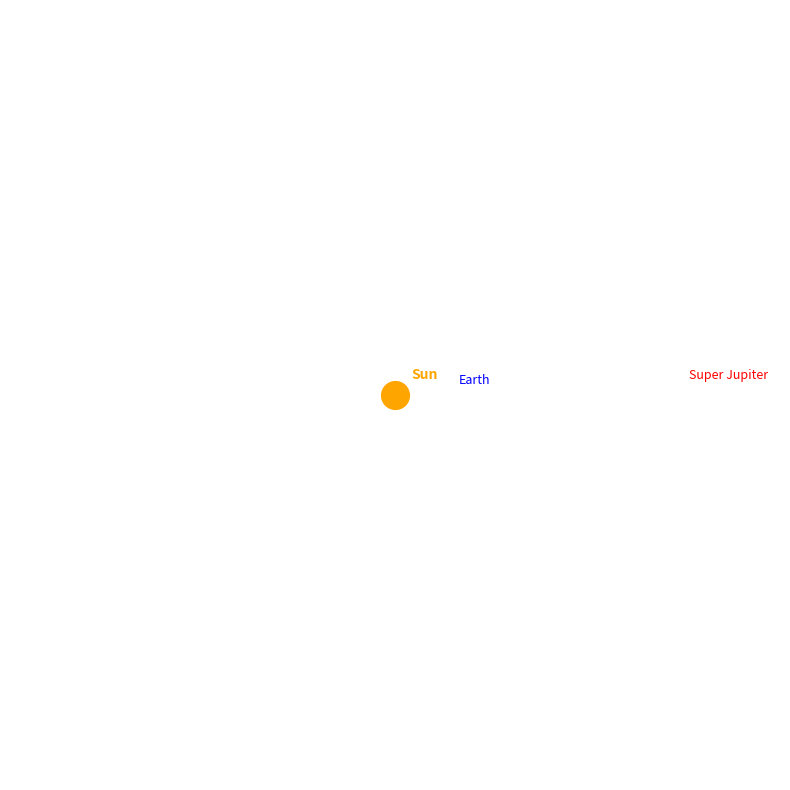

Reproduce this figure in Python.
"""
Simulation of gravitational interaction between Sun, Earth, and Super Jupiter.
Uses Newton's Law of Universal Gravitation with RK4 numerical integration.
"""

import matplotlib
matplotlib.use('Agg')  # Use non-interactive backend for server environments

from typing import Tuple
import numpy as np
import pylab as py
import matplotlib.pyplot as plt
import matplotlib.animation
from matplotlib.lines import Line2D
from tqdm import trange

# Physical constants and normalization
G = 6.673e-11  # Gravitational constant (m^3 kg^-1 s^-2)
AU = 1.496e11  # Astronomical Unit (m)
YEAR = 365 * 24 * 3600 * 1.0  # One year in seconds
MM = 6e24  # Reference mass (kg) - Earth mass scale
ME = 1.0  # Earth mass in units of MM
MS = 2e30 / MM  # Sun mass in units of MM
MJ = 500 * 1.9e27 / MM  # Super Jupiter mass (500x Jupiter) in units of MM
GG = (MM * G * YEAR**2) / AU**3  # Normalized gravitational constant

# Simulation parameters
N = 120 * 100  # Total steps: 120 years * 100 steps/year
h = 1.0 / 100.0  # Time step in years


def gravitational_force(m1: float, m2: float, r: np.ndarray) -> np.ndarray:
    """
    Calculate gravitational force vector between two masses.
    
    Args:
        m1: Mass of first body (normalized units)
        m2: Mass of second body (normalized units)
        r: Position vector from m1 to m2 (in AU)
    
    Returns:
        Force vector acting on m2 due to m1 (normalized units)
    """
    epsilon = 1e-20
    norm_r = np.sqrt(np.sum(r**2) + epsilon)
    angle = np.arctan2(r[1], r[0] + epsilon)
    fx = np.cos(angle)
    fy = np.sin(angle)
    f_unit = np.array([fx, fy])
    magnitude = GG * m1 * m2 / (norm_r**2 + epsilon)
    direction = -np.sign(r)
    return magnitude * f_unit * direction


def RK4Solver(
    t: float,
    r: np.ndarray,
    v: np.ndarray,
    h: float,
    planet: str,
    r_other: np.ndarray,
    v_other: np.ndarray
) -> Tuple[np.ndarray, np.ndarray]:
    """
    Runge-Kutta 4th order solver for orbital dynamics.
    
    Args:
        t: Current time (years)
        r: Current position vector (AU)
        v: Current velocity vector (AU/year)
        h: Time step (years)
        planet: 'earth' or 'jupiter' to determine dynamics
        r_other: Position of the other planet (AU)
        v_other: Velocity of the other planet (AU/year)
    
    Returns:
        Updated position and velocity vectors
    """
    def acceleration(r_pos: np.ndarray, r_oth: np.ndarray) -> np.ndarray:
        """Calculate total acceleration on the planet."""
        # Force from Sun (at origin)
        r_sun = -r_pos
        f_sun = gravitational_force(MS, ME if planet == 'earth' else MJ, r_sun)
        
        # Force from other planet
        r_rel = r_oth - r_pos
        m_other = MJ if planet == 'earth' else ME
        f_other = gravitational_force(m_other, ME if planet == 'earth' else MJ, r_rel)
        
        mass = ME if planet == 'earth' else MJ
        return (f_sun + f_other) / mass
    
    # k1
    k1_v = acceleration(r, r_other)
    k1_r = v
    
    # k2
    r2 = r + 0.5 * h * k1_r
    v2 = v + 0.5 * h * k1_v
    k2_v = acceleration(r2, r_other)
    k2_r = v2
    
    # k3
    r3 = r + 0.5 * h * k2_r
    v3 = v + 0.5 * h * k2_v
    k3_v = acceleration(r3, r_other)
    k3_r = v3
    
    # k4
    r4 = r + h * k3_r
    v4 = v + h * k3_v
    k4_v = acceleration(r4, r_other)
    k4_r = v4
    
    # Update
    r_new = r + (h / 6.0) * (k1_r + 2*k2_r + 2*k3_r + k4_r)
    v_new = v + (h / 6.0) * (k1_v + 2*k2_v + 2*k3_v + k4_v)
    
    return r_new, v_new


def setup_animation() -> Tuple[py.Figure, py.Axes, matplotlib.lines.Line2D, matplotlib.lines.Line2D, py.Text]:
    """
    Setup the animation figure and axes.
    
    Returns:
        Figure, axes, earth line, jupiter line, and text objects
    """
    fig = py.figure(figsize=(10, 10))
    ax = fig.add_subplot(111)
    ax.set_xlim(-7.2, 7.2)
    ax.set_ylim(-7.2, 7.2)
    ax.set_aspect('equal')
    ax.axis('off')
    
    # Plot Sun at center
    ax.plot(0, 0, 'o', color='orange', markersize=20, label='Sun')
    
    # Initialize trajectory lines
    earth_line, = ax.plot([], [], '-', color='blue', markersize=4, markevery=1, label='Earth')
    jupiter_line, = ax.plot([], [], '-', color='red', markersize=6, markevery=2, label='Super Jupiter')
    
    # Time text
    time_text = ax.text(0.02, 0.98, '', transform=ax.transAxes, fontsize=12, 
                        verticalalignment='top', color='white')
    
    return fig, ax, earth_line, jupiter_line, time_text


def animate(i: int, earth_pos: np.ndarray, jupiter_pos: np.ndarray, 
            earth_line: matplotlib.lines.Line2D, jupiter_line: matplotlib.lines.Line2D,
            time_text: py.Text) -> Tuple[matplotlib.lines.Line2D, matplotlib.lines.Line2D, py.Text]:
    """
    Animation update function.
    
    Args:
        i: Current frame index
        earth_pos: Array of Earth positions
        jupiter_pos: Array of Jupiter positions
        earth_line: Line2D object for Earth trajectory
        jupiter_line: Line2D object for Jupiter trajectory
        time_text: Text object for time display
    
    Returns:
        Updated plot objects
    """
    # Earth trail (last 40 steps)
    start_earth = max(0, i - 40)
    earth_line.set_data(earth_pos[start_earth:i+1, 0], earth_pos[start_earth:i+1, 1])
    
    # Jupiter trail (last 200 steps)
    start_jupiter = max(0, i - 200)
    jupiter_line.set_data(jupiter_pos[start_jupiter:i+1, 0], jupiter_pos[start_jupiter:i+1, 1])
    
    # Update time display
    years = i * h
    time_text.set_text(f'Time: {years:.1f} years')
    
    return earth_line, jupiter_line, time_text


def main():
    """Main simulation function."""
    # Initialize arrays
    earth_pos = np.zeros((N, 2))
    earth_vel = np.zeros((N, 2))
    jupiter_pos = np.zeros((N, 2))
    jupiter_vel = np.zeros((N, 2))
    
    # Initial conditions for Earth
    earth_pos[0, 0] = 1.0  # 1 AU on x-axis
    earth_pos[0, 1] = 0.0
    r_earth_init = np.sqrt(earth_pos[0, 0]**2 + earth_pos[0, 1]**2)
    v_earth_mag = np.sqrt(MS * GG / r_earth_init)
    earth_vel[0, 1] = v_earth_mag  # Orbital velocity on y-axis
    
    # Initial conditions for Super Jupiter
    jupiter_pos[0, 0] = 5.2  # 5.2 AU on x-axis
    jupiter_pos[0, 1] = 0.0
    jupiter_vel[0, 1] = 13.06e3 * YEAR / AU  # Velocity in AU/year
    
    # Main simulation loop
    for i in trange(N - 1, desc="Simulating"):
        # Update Earth
        earth_pos[i+1], earth_vel[i+1] = RK4Solver(
            i * h, earth_pos[i], earth_vel[i], h, 'earth',
            jupiter_pos[i], jupiter_vel[i]
        )
        
        # Update Jupiter
        jupiter_pos[i+1], jupiter_vel[i+1] = RK4Solver(
            i * h, jupiter_pos[i], jupiter_vel[i], h, 'jupiter',
            earth_pos[i], earth_vel[i]
        )
    
    # Setup animation
    fig, ax, earth_line, jupiter_line, time_text = setup_animation()
    
    # Add scale bar (1 AU)
    ax.plot([5.5, 6.5], [-6.5, -6.5], 'w-', linewidth=2)
    ax.text(6.0, -6.7, '1 AU', color='white', ha='center', fontsize=10)
    
    # Add labels
    ax.text(0.3, 0.3, 'Sun', color='orange', fontsize=10, fontweight='bold')
    ax.text(earth_pos[0, 0] + 0.2, earth_pos[0, 1] + 0.2, 'Earth', color='blue', fontsize=9)
    ax.text(jupiter_pos[0, 0] + 0.3, jupiter_pos[0, 1] + 0.3, 'Super Jupiter', color='red', fontsize=9)
    
    # Create animation
    anim = matplotlib.animation.FuncAnimation(
        fig, animate, frames=4000, interval=1, blit=False,
        fargs=(earth_pos, jupiter_pos, earth_line, jupiter_line, time_text)
    )
    
    # Keep reference to prevent garbage collection
    plt.gcf().anim = anim
    
    # Try to show the animation (will work on systems with GUI)
    try:
        plt.show()
    except Exception:
        # If GUI is not available, save the animation to file
        print("\nGUI not available. Saving animation to file...")
        try:
            # Save as mp4 if ffmpeg is available
            anim.save('orbital_simulation.mp4', writer='ffmpeg', fps=30, dpi=100)
            print("Animation saved as 'orbital_simulation.mp4'")
        except Exception:
            try:
                # Save as gif using Pillow
                anim.save('orbital_simulation.gif', writer='pillow', fps=30, dpi=100)
                print("Animation saved as 'orbital_simulation.gif'")
            except Exception as e:
                print(f"Could not save animation: {e}")
                print("Simulation completed successfully. Data arrays are available.")


if __name__ == "__main__":
    main()
